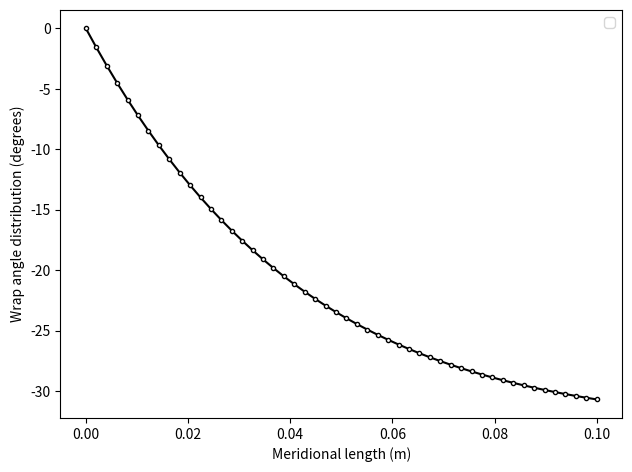

Python code for this plot:
import numpy as np
import matplotlib.pyplot as plt
from scipy.integrate import odeint, solve_ivp

# Meridional length (obtained from FreeCAD)
M = 0.1
m = np.linspace(0, M, 50)

# Metal angle distribution (random example)
beta_1 = -70
beta_2 = -30
beta = lambda m: beta_1 + (beta_2 - beta_1)/M*m

# Radius distribution (random example)
r_1 = 0.2
r_2 = 0.5
r = lambda m: r_1 + (r_2 - r_1)*(m/M)**2

# Radius distribution (random example)
z_1 = 0.0
z_2 = 0.2
z = lambda m: z_1 + (z_2 - z_1)*(m/M)**2

# Slope of the wrap angle distribution
def get_wrap_angle_slope(m, theta):
    return np.tan(np.deg2rad(beta(m)))/r(m)

# Compute the wrap angle distribution
theta_0 = 0.00
sol = solve_ivp(get_wrap_angle_slope, [0, M], [theta_0], t_eval=m, method='RK45', rtol=1e6, atol=1e-6)
theta = sol.y.flatten()

# Plot the data
fig, ax = plt.subplots()
ax.set_xlabel('Meridional length (m)')
ax.set_ylabel('Wrap angle distribution (degrees)')
ax.plot(m, np.rad2deg(theta), color='black', marker="o", markerfacecolor="white", markersize=3.0)
ax.legend(fontsize=10)
fig.tight_layout(pad=1, w_pad=None, h_pad=None)

# Show figures
plt.show()